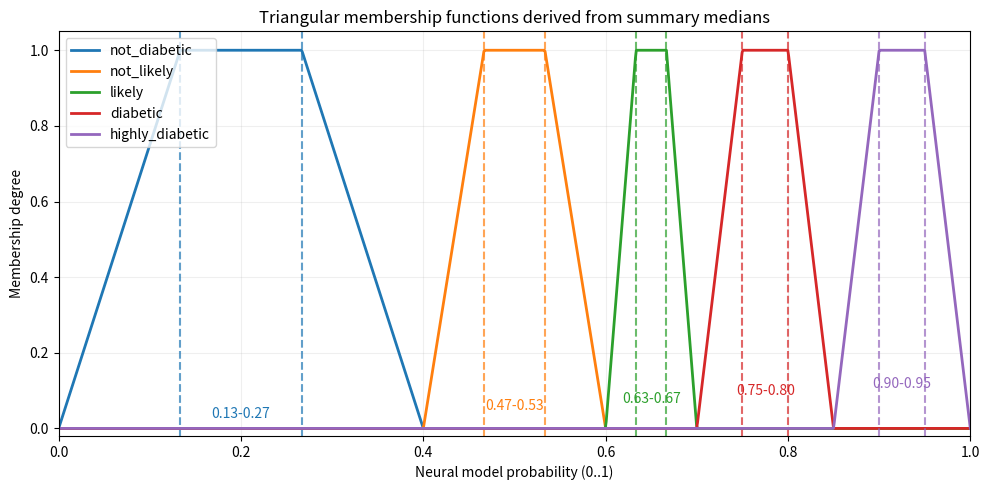

Generate this figure with matplotlib:
"""Plot triangular fuzzy membership functions from summary statistics.

This script uses the provided counts and medians per fuzzy label to place
triangular membership functions on the 0..1 probability axis. Bases are set
midway between adjacent medians; edge bases extend to 0 and 1. For an empty
category (count==0) we place its center slightly above the previous non-empty
center.

Saves: membership_from_summary.png
"""
from pathlib import Path
import numpy as np
import matplotlib.pyplot as plt

# Use fixed thresholds provided now: 0.4, 0.6, 0.7, 0.85.
# We'll create 5 triangular MFs corresponding to the five linguistic labels.
# Ranges (inclusive/exclusive boundaries):
# not_diabetic: p <= 0.40
# not_likely:  0.40 < p <= 0.60
# likely:      0.60 < p <= 0.70
# diabetic:    0.70 < p <= 0.85
# highly_diabetic: p > 0.85

labels = ['not_diabetic', 'not_likely', 'likely', 'diabetic', 'highly_diabetic']
boundaries = [0.0, 0.40, 0.60, 0.70, 0.85, 1.0]


# For each label i, left base = boundaries[i], right base = boundaries[i+1]
bases_left = [boundaries[i] for i in range(len(labels))]
bases_right = [boundaries[i+1] for i in range(len(labels))]
# For trapezoids: flat top between inner 1/3 and 2/3 of the interval
def trap_params(a, d):
    # a = left base, d = right base
    width = d - a
    b = a + width/3
    c = d - width/3
    return a, b, c, d
traps = [trap_params(bases_left[i], bases_right[i]) for i in range(len(labels))]

# Prepare x axis
x = np.linspace(0.0, 1.0, 1000)


def trapmf(x, a, b, c, d):
    """Trapezoidal membership function with base [a,d], flat top [b,c]."""
    res = np.zeros_like(x)
    # rising edge
    left = (x >= a) & (x < b)
    if b != a:
        res[left] = (x[left] - a) / (b - a)
    else:
        res[left] = 1.0
    # flat top
    mid = (x >= b) & (x <= c)
    res[mid] = 1.0
    # falling edge
    right = (x > c) & (x <= d)
    if d != c:
        res[right] = (d - x[right]) / (d - c)
    else:
        res[right] = 1.0
    return np.clip(res, 0.0, 1.0)

# Colors

colors = ['#1f77b4', '#ff7f0e', '#2ca02c', '#d62728', '#9467bd']

plt.figure(figsize=(10,5))
for i, lab in enumerate(labels):
    a, b, c, d = traps[i]
    y = trapmf(x, a, b, c, d)
    plt.plot(x, y, label=f"{lab}", color=colors[i], linewidth=2)
    # mark flat top
    plt.axvline(b, color=colors[i], linestyle='--', alpha=0.7)
    plt.axvline(c, color=colors[i], linestyle='--', alpha=0.7)
    plt.text((b+c)/2, 0.02 + 0.02*i, f"{b:.2f}-{c:.2f}", color=colors[i], rotation=0, va='bottom', ha='center')

plt.title('Triangular membership functions derived from summary medians')
plt.xlabel('Neural model probability (0..1)')
plt.ylabel('Membership degree')
plt.ylim(-0.02, 1.05)
plt.xlim(0.0, 1.0)
plt.grid(alpha=0.2)
plt.legend(loc='upper left')

OUT = Path('membership_from_summary.png')
plt.tight_layout()
plt.savefig(OUT, dpi=150)
plt.close()
print('Saved membership plot to', OUT)
